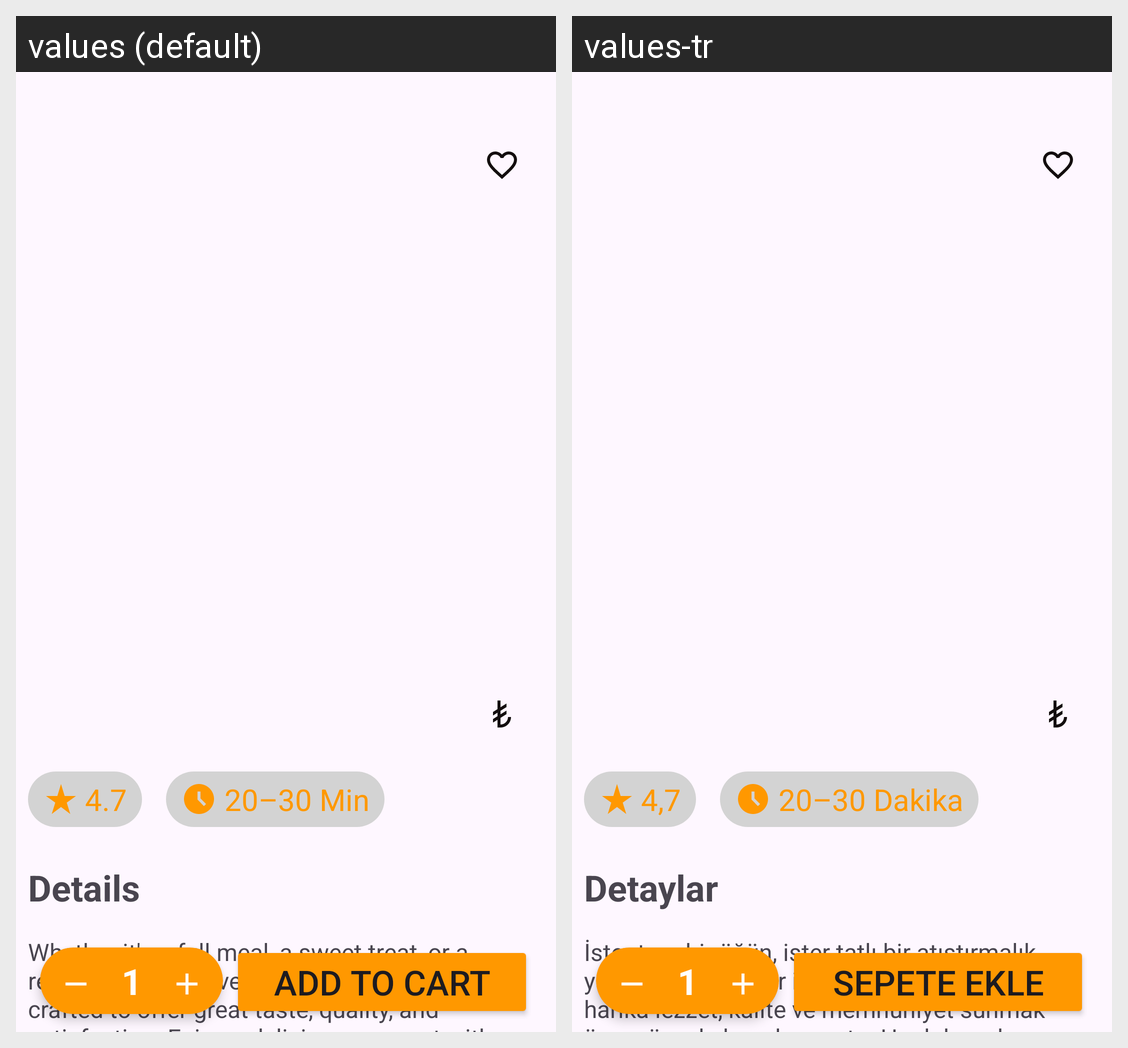

Here is an Android app screen in its default locale and in the app's own translations. Write out the translated-string differences for the strings that appear on this screen.
Android screen res/layout/fragment_detail.xml rendered under 2 locales, left to right: values (default), values-tr. Device: Nexus 5 (rendered at 1080×1920; each locale shown at half size, 540×960, under a caption strip naming it); theme Theme.MyFoodsApp.
Strings drawn on this screen, with the default value and each locale's value (text and hints the layout hard-codes, and strings that could not be matched under every locale, appear in the picture but are not listed):

_4_7
  values: 4.7
  values-tr: 4,7

_20_30_min
  values: 20–30 Min
  values-tr: 20–30 Dakika

details
  values: Details
  values-tr: Detaylar

whether_it_s_a_full_meal_a_sweet_treat_or_a_refreshing_drink_every_item_is_thoughtfully_crafted_to_offer_great_taste_quality_and_satisfaction_enjoy_a_delicious_moment_with_every_bite_or_sip
  values: Whether it's a full meal, a sweet treat, or a refreshing drink, every item is thoughtfully crafted to offer great taste, quality, and satisfaction. Enjoy a delicious moment with every bite or sip.
  values-tr: İster tam bir öğün, ister tatlı bir atıştırmalık ya da ferahlatıcı bir içecek olsun; her ürün, harika lezzet, kalite ve memnuniyet sunmak üzere özenle hazırlanmıştır. Her lokmada veya yudumda lezzetli bir anın tadını çıkarın.

_1
  values: 1
  values-tr: 1

add_to_cart
  values: Add to Cart
  values-tr: Sepete Ekle
